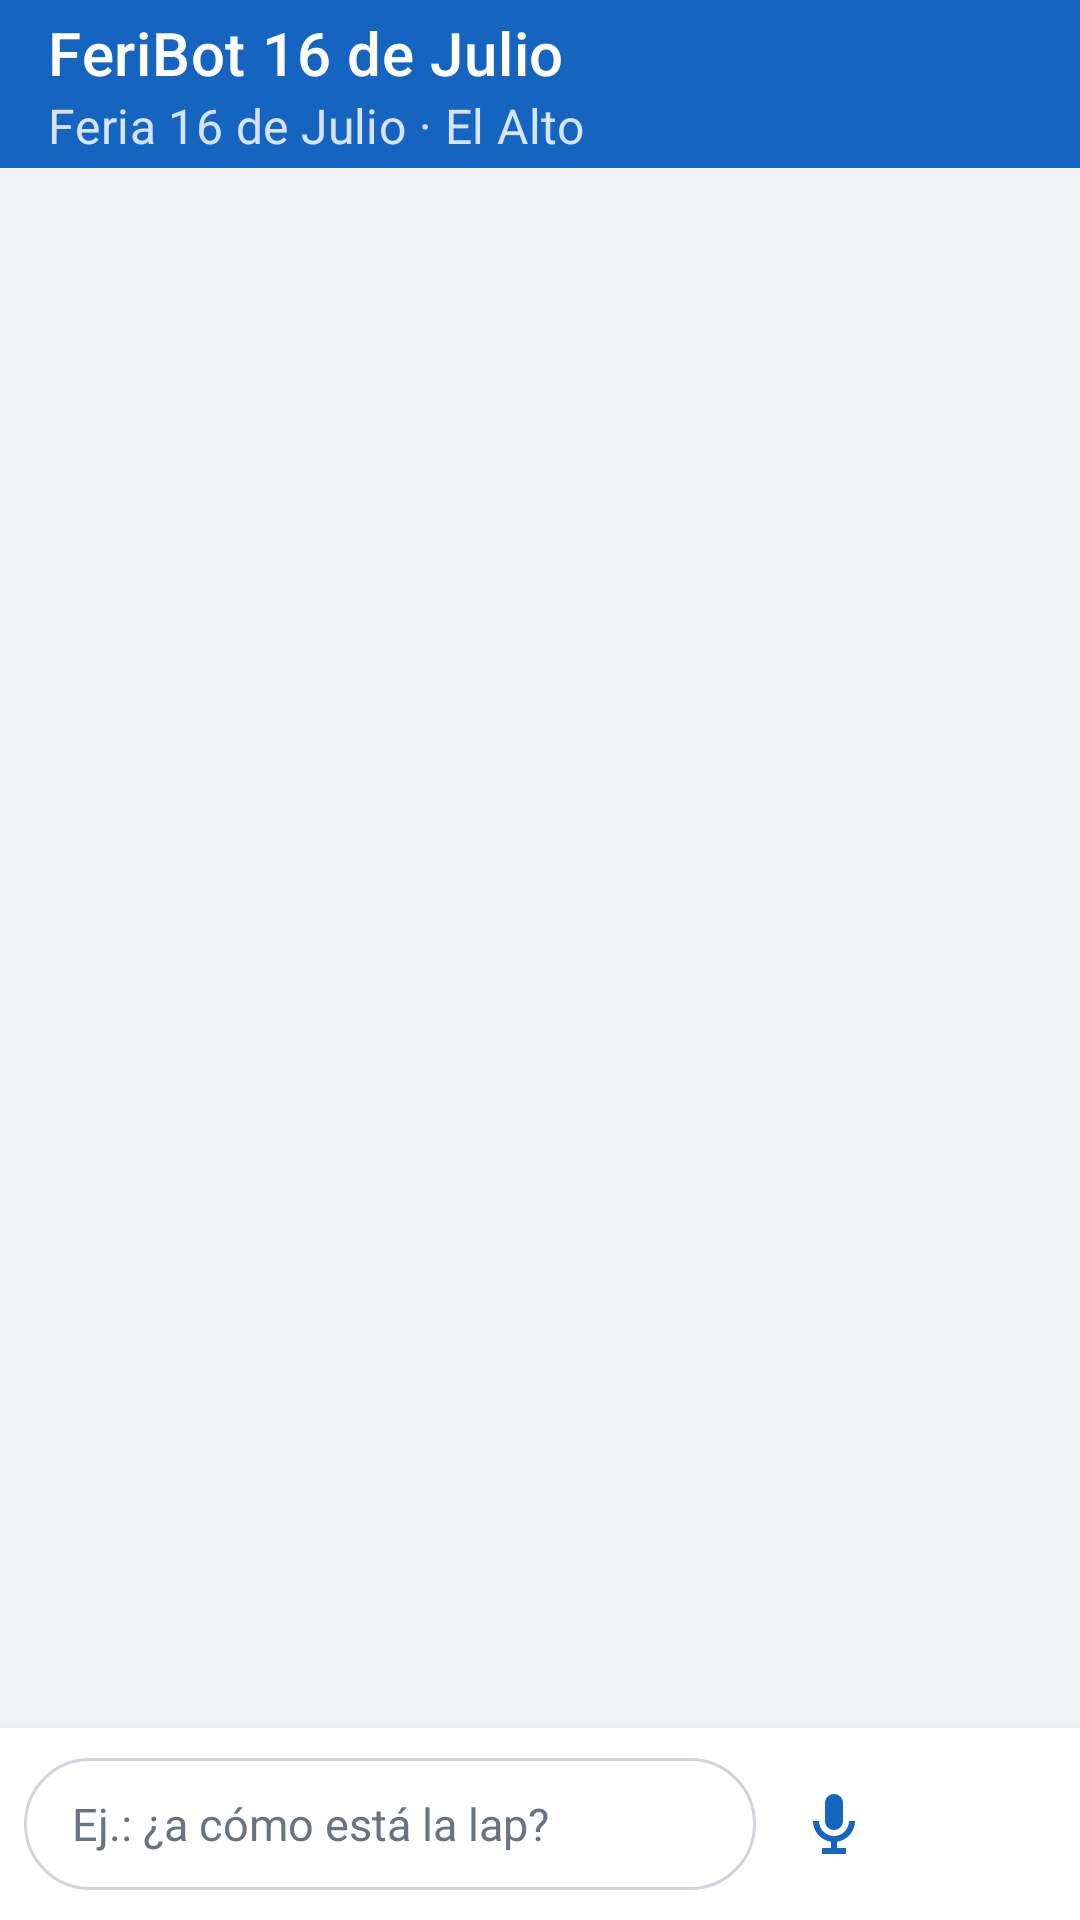

Android layout source for this screen:
<!-- AndroidManifest.xml: application theme Theme.FeriBot -->
<!-- res/layout/activity_chat.xml -->
<?xml version="1.0" encoding="utf-8"?>
<LinearLayout xmlns:android="http://schemas.android.com/apk/res/android"
    xmlns:app="http://schemas.android.com/apk/res-auto"
    android:layout_width="match_parent"
    android:layout_height="match_parent"
    android:orientation="vertical"
    android:background="@color/fondo_chat">

    <com.google.android.material.appbar.MaterialToolbar
        android:id="@+id/toolbar"
        android:layout_width="match_parent"
        android:layout_height="?attr/actionBarSize"
        android:background="@color/azul"
        app:title="@string/app_name"
        app:subtitle="@string/app_subtitulo"
        app:titleTextColor="@color/blanco"
        app:subtitleTextColor="#D6E4FF" />

    <androidx.recyclerview.widget.RecyclerView
        android:id="@+id/listaMensajes"
        android:layout_width="match_parent"
        android:layout_height="0dp"
        android:layout_weight="1"
        android:clipToPadding="false"
        android:padding="12dp"
        android:scrollbars="vertical" />

    <LinearLayout
        android:layout_width="match_parent"
        android:layout_height="wrap_content"
        android:background="@color/blanco"
        android:elevation="8dp"
        android:gravity="center_vertical"
        android:orientation="horizontal"
        android:paddingStart="8dp"
        android:paddingTop="8dp"
        android:paddingEnd="8dp"
        android:paddingBottom="8dp">

        <EditText
            android:id="@+id/campoMensaje"
            android:layout_width="0dp"
            android:layout_height="wrap_content"
            android:layout_weight="1"
            android:background="@drawable/bg_entrada"
            android:hint="@string/chat_hint"
            android:imeOptions="actionSend"
            android:inputType="textCapSentences|textMultiLine"
            android:maxLines="4"
            android:minHeight="44dp"
            android:paddingStart="16dp"
            android:paddingTop="10dp"
            android:paddingEnd="16dp"
            android:paddingBottom="10dp"
            android:textColor="@color/texto_principal"
            android:textColorHint="@color/texto_secundario"
            android:textSize="15sp" />

        <ImageButton
            android:id="@+id/botonMicrofono"
            android:layout_width="44dp"
            android:layout_height="44dp"
            android:layout_marginStart="4dp"
            android:background="?attr/selectableItemBackgroundBorderless"
            android:contentDescription="@string/chat_mic"
            android:padding="10dp"
            android:src="@drawable/ic_microfono" />

        <ImageButton
            android:id="@+id/botonEnviar"
            android:layout_width="48dp"
            android:layout_height="48dp"
            android:layout_marginStart="4dp"
            android:background="@drawable/bg_boton_enviar"
            android:contentDescription="@string/chat_enviar"
            android:padding="12dp"
            android:src="@drawable/ic_enviar" />

    </LinearLayout>

</LinearLayout>
<!-- resources referenced by this layout -->
<resources>
  <color name="azul">#1565C0</color>
  <color name="blanco">#FFFFFF</color>
  <color name="fondo_chat">#F2F4F7</color>
  <color name="texto_principal">#1A1A1A</color>
  <color name="texto_secundario">#6B7280</color>
  <!-- drawable bg_entrada (drawable) -->
  <?xml version="1.0" encoding="utf-8"?>
  <shape xmlns:android="http://schemas.android.com/apk/res/android" android:shape="rectangle">
      <solid android:color="@color/blanco" />
      <stroke android:width="1dp" android:color="#D1D5DB" />
      <corners android:radius="24dp" />
  </shape>
  <!-- drawable ic_microfono (drawable) -->
  <?xml version="1.0" encoding="utf-8"?>
  <vector xmlns:android="http://schemas.android.com/apk/res/android"
      android:width="24dp"
      android:height="24dp"
      android:viewportWidth="24"
      android:viewportHeight="24">
      <path
          android:fillColor="#1565C0"
          android:pathData="M12,14c1.66,0 3,-1.34 3,-3V5c0,-1.66 -1.34,-3 -3,-3S9,3.34 9,5v6c0,1.66 1.34,3 3,3zM17,11c0,2.76 -2.24,5 -5,5s-5,-2.24 -5,-5H5c0,3.53 2.61,6.43 6,6.92V20H8v2h8v-2h-3v-2.08c3.39,-0.49 6,-3.39 6,-6.92h-2z" />
  </vector>
  <string name="app_name">FeriBot 16 de Julio</string>
  <string name="app_subtitulo">Feria 16 de Julio · El Alto</string>
  <string name="chat_enviar">Enviar mensaje</string>
  <string name="chat_hint">Ej.: ¿a cómo está la lap?</string>
  <string name="chat_mic">Dictar por voz</string>
  <style name="Theme.FeriBot" parent="Theme.MaterialComponents.DayNight.NoActionBar">
          <item name="colorPrimary">@color/azul</item>
          <item name="colorPrimaryVariant">@color/azul_oscuro</item>
          <item name="colorOnPrimary">@color/blanco</item>
          <item name="colorSecondary">@color/ambar</item>
          <item name="colorOnSecondary">@color/texto_principal</item>
          <item name="android:statusBarColor">@color/azul_oscuro</item>
          <item name="android:windowBackground">@color/fondo_chat</item>
      </style>
  <color name="azul_oscuro">#0D47A1</color>
  <color name="ambar">#FFB300</color>
</resources>
